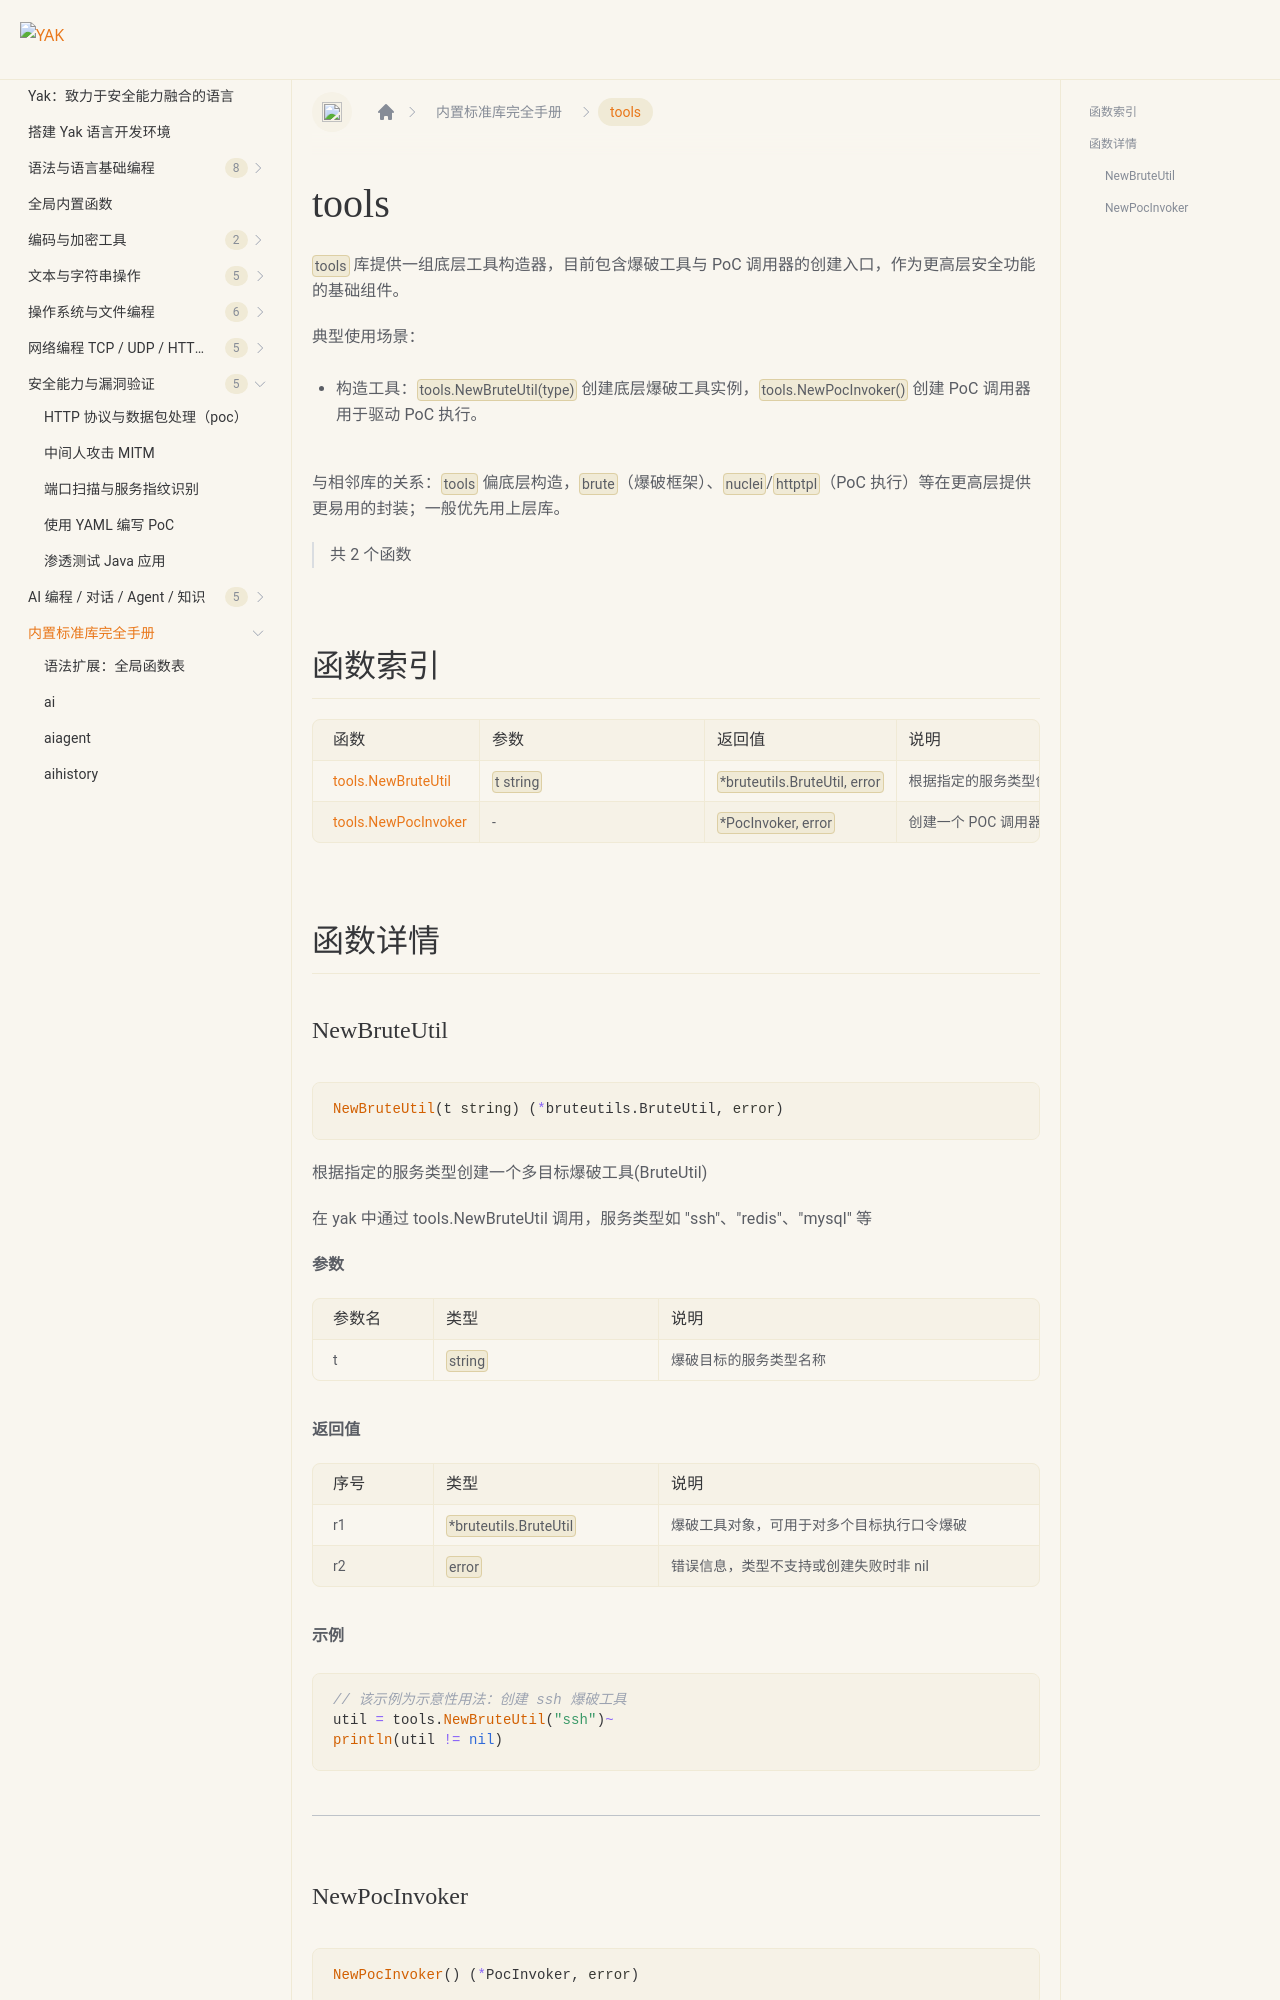

repository: yaklang/yaklang.github.io · page: docs/api/tools/index.html · generator: docusaurus

# tools {#library-tools}

`tools` 库提供一组底层工具构造器，目前包含爆破工具与 PoC 调用器的创建入口，作为更高层安全功能的基础组件。

典型使用场景：

- 构造工具：`tools.NewBruteUtil(type)` 创建底层爆破工具实例，`tools.NewPocInvoker()` 创建 PoC 调用器用于驱动 PoC 执行。

与相邻库的关系：`tools` 偏底层构造，`brute`（爆破框架）、`nuclei`/`httptpl`（PoC 执行）等在更高层提供更易用的封装；一般优先用上层库。

> 共 2 个函数

## 函数索引

|函数|参数|返回值|说明|
|:--|:--|:--|:--|
| [tools.NewBruteUtil](#newbruteutil) | `t string` | `*bruteutils.BruteUtil, error` | 根据指定的服务类型创建一个多目标爆破工具(BruteUtil) |
| [tools.NewPocInvoker](#newpocinvoker) | - | `*PocInvoker, error` | 创建一个 POC 调用器，用于驱动 xray/nuclei 等外部 POC 引擎执行检测 |

## 函数详情
